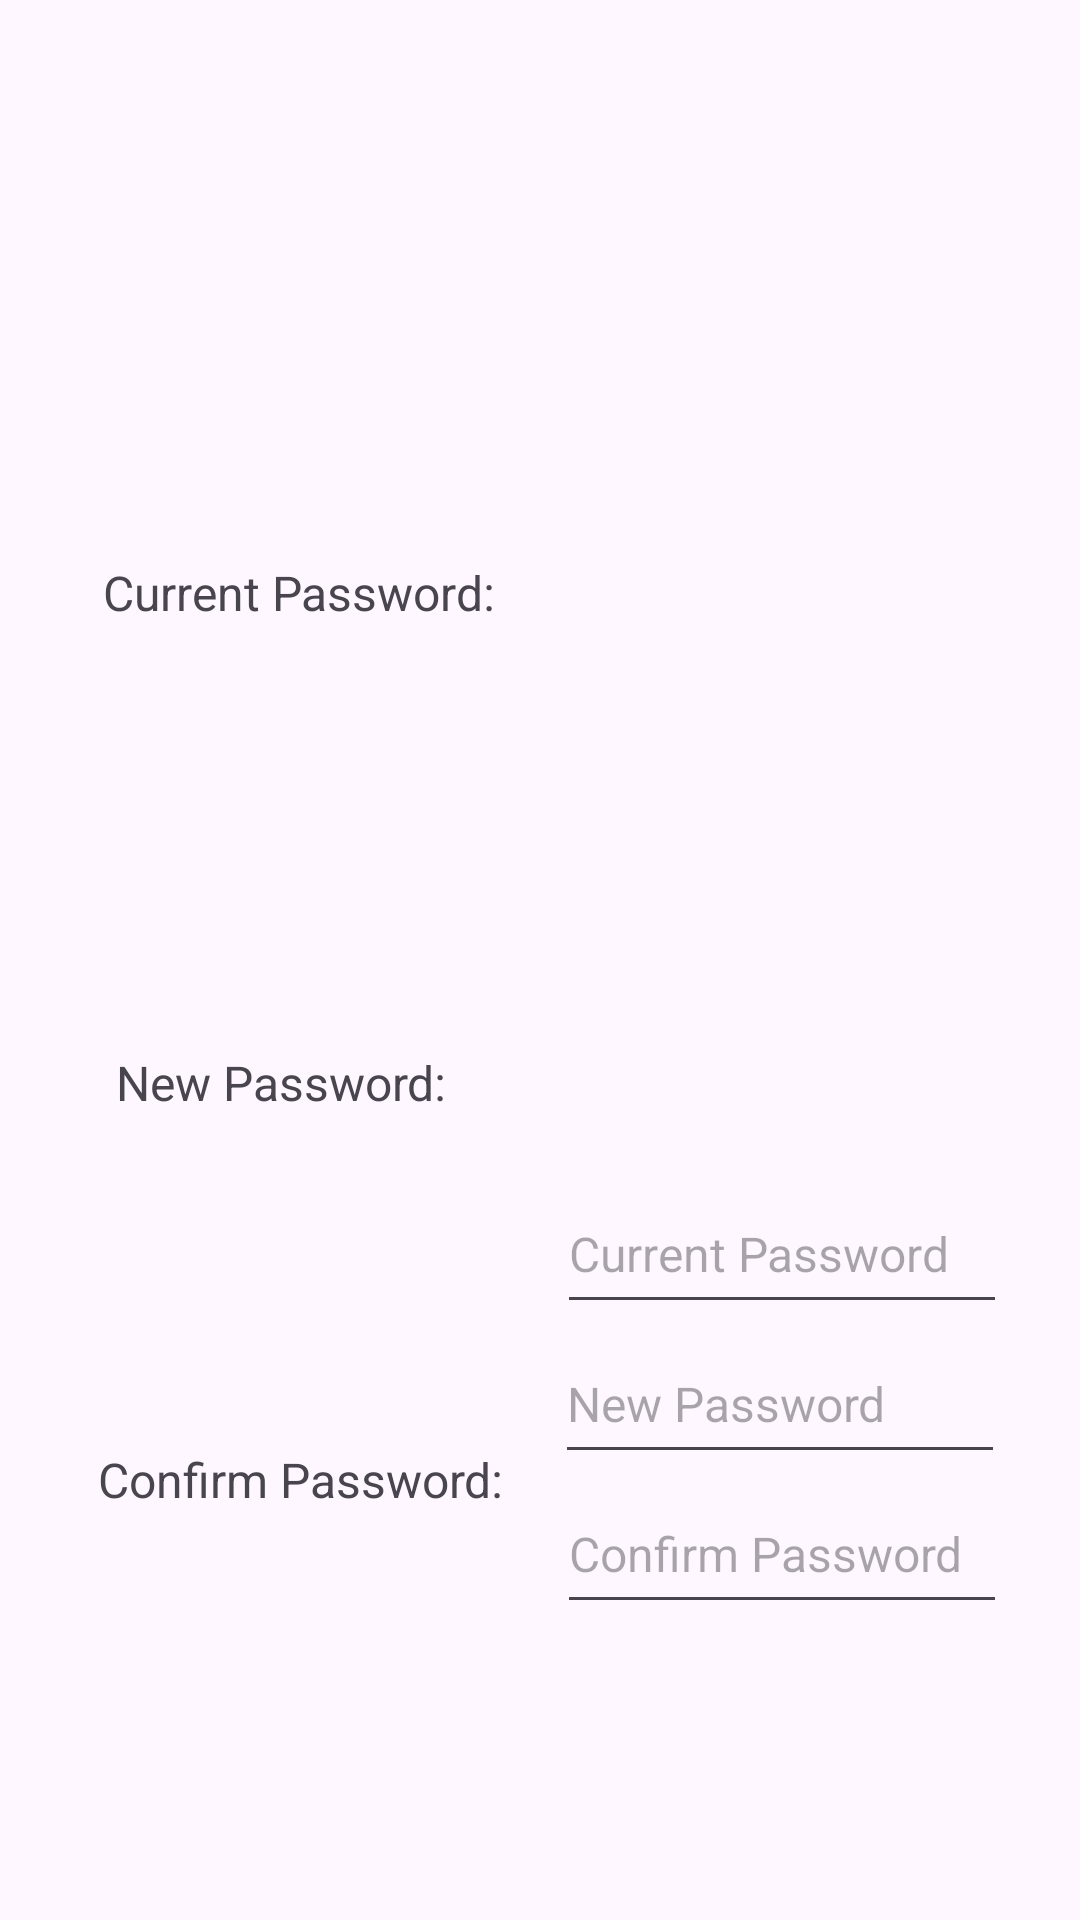

Android layout source for this screen:
<!-- AndroidManifest.xml: application theme Theme.LittleMood -->
<!-- res/layout/change_pw.xml -->
<?xml version="1.0" encoding="utf-8"?>
<androidx.constraintlayout.widget.ConstraintLayout xmlns:android="http://schemas.android.com/apk/res/android"
    xmlns:app="http://schemas.android.com/apk/res-auto"
    xmlns:tools="http://schemas.android.com/tools"
    android:layout_width="400dp"
    android:layout_height="200dp">


    <TextView
        android:id="@+id/cpw"
        android:layout_width="wrap_content"
        android:layout_height="wrap_content"
        android:text="Current Password: "
        android:textSize="16sp"
        app:layout_constraintBottom_toTopOf="@+id/npw"
        app:layout_constraintEnd_toStartOf="@+id/CurrentPw"
        app:layout_constraintHorizontal_bias="0.674"
        app:layout_constraintStart_toStartOf="parent"
        app:layout_constraintTop_toTopOf="parent"
        app:layout_constraintVertical_bias="0.569" />

    <EditText
        android:id="@+id/CurrentPw"
        android:layout_width="150dp"
        android:layout_height="50dp"
        android:hint="Current Password"
        android:inputType="textPassword"
        android:textSize="16sp"
        app:layout_constraintBottom_toTopOf="@+id/NewPw"
        app:layout_constraintEnd_toEndOf="parent"
        app:layout_constraintHorizontal_bias="0.884"
        app:layout_constraintStart_toStartOf="parent"
        app:layout_constraintTop_toTopOf="parent"
        app:layout_constraintVertical_bias="1.0" />

    <TextView
        android:id="@+id/npw"
        android:layout_width="wrap_content"
        android:layout_height="wrap_content"
        android:text="New Password: "
        android:textSize="16sp"
        app:layout_constraintBottom_toTopOf="@+id/cnp"
        app:layout_constraintEnd_toStartOf="@+id/NewPw"
        app:layout_constraintHorizontal_bias="0.547"
        app:layout_constraintStart_toStartOf="parent"
        app:layout_constraintTop_toTopOf="parent"
        app:layout_constraintVertical_bias="0.76" />

    <EditText
        android:id="@+id/NewPw"
        android:layout_width="150dp"
        android:layout_height="50dp"
        android:layout_marginEnd="4dp"
        android:hint="New Password"
        android:inputType="textPassword"
        android:textSize="16sp"
        app:layout_constraintBottom_toTopOf="@+id/ConfirmNewPw"
        app:layout_constraintEnd_toEndOf="parent"
        app:layout_constraintHorizontal_bias="0.898"
        app:layout_constraintStart_toStartOf="parent"
        app:layout_constraintTop_toTopOf="parent"
        app:layout_constraintVertical_bias="1.0" />

    <TextView
        android:id="@+id/cnp"
        android:layout_width="wrap_content"
        android:layout_height="wrap_content"
        android:text="Confirm Password: "
        android:textSize="16sp"
        app:layout_constraintBottom_toBottomOf="parent"
        app:layout_constraintEnd_toStartOf="@+id/ConfirmNewPw"
        app:layout_constraintHorizontal_bias="0.707"
        app:layout_constraintStart_toStartOf="parent"
        app:layout_constraintTop_toTopOf="parent"
        app:layout_constraintVertical_bias="0.78" />

    <EditText
        android:id="@+id/ConfirmNewPw"
        android:layout_width="150dp"
        android:layout_height="50dp"
        android:hint="Confirm Password"
        android:inputType="textPassword"
        android:textSize="16sp"
        app:layout_constraintBottom_toBottomOf="parent"
        app:layout_constraintEnd_toEndOf="parent"
        app:layout_constraintHorizontal_bias="0.884"
        app:layout_constraintStart_toStartOf="parent"
        app:layout_constraintTop_toTopOf="parent"
        app:layout_constraintVertical_bias="0.833" />


</androidx.constraintlayout.widget.ConstraintLayout>
<!-- resources referenced by this layout -->
<resources>
  <style name="Theme.LittleMood" parent="Base.Theme.LittleMood" />
  <style name="Base.Theme.LittleMood" parent="Theme.Material3.DayNight.NoActionBar">
          
          
      </style>
</resources>
